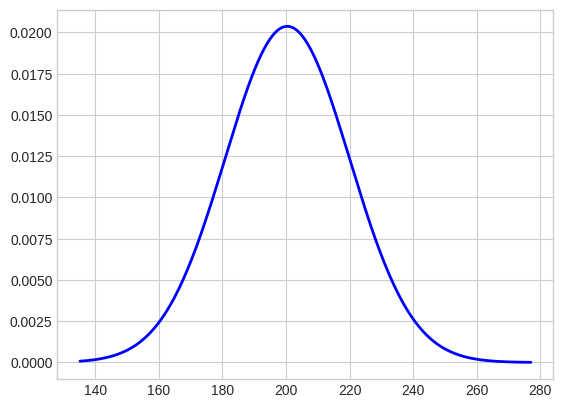
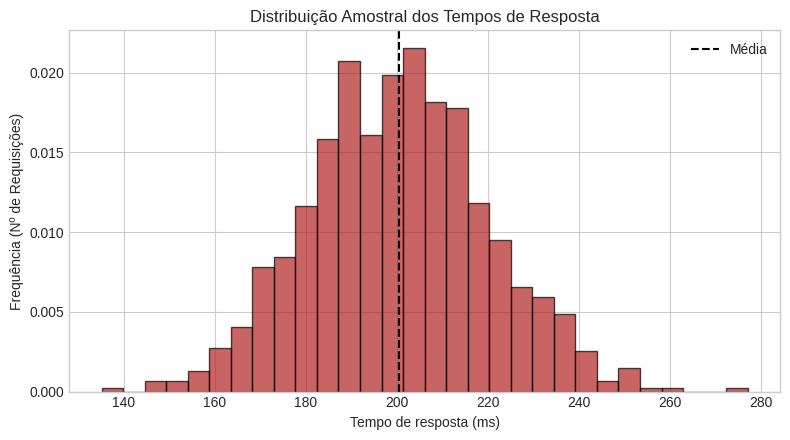

Python code for these plots, in order:
import numpy as np
import pandas as pd
import matplotlib.pyplot as plt
from scipy.stats import norm

#Configuração de estilo dos graficos
plt.style.use('seaborn-v0_8-whitegrid')
print('Ambiente carregado com sucesso')

#Fixar semente para reproducibilidade
np.random.seed(42)

# Gerar 1.000 tempos de resposta da API
#loc = média (200 ms), scale = desvio padrao (20 ms)
tempos = np.random.normal(
    loc = 200,
    scale = 20,
    size = 1000
) 

#Organizar em Dataframe pandas
dados = pd.DataFrame({'tempo_ms': tempos})
print(dados.head())



# Calculando estatísticas descritivas da amostra
media_amostral = dados['tempo_ms'].mean()
desvio_amostral = dados['tempo_ms'].std()
print(f'Média Amostral: {media_amostral:.2f}ms')
print(f'Desvio Padrão Amostral:{desvio_amostral:.2f} ms')
# Saída esperada no console:
# Média Amostral: 200.38 ms
# Desvio Padrão Amostral: 19.58 ms

x = np.linspace(tempos.min(), tempos.max(), 300)
y = norm.pdf(x, loc=media_amostral, scale=desvio_amostral)

plt.plot(x, y, color="blue", linewidth=2, label="curva normal")

# Plotando histograma dos tempos de resposta
plt.figure(figsize=(8, 4.5))
plt.hist(dados['tempo_ms'], bins=30, density=True, edgecolor='black', color='#B22222', alpha=0.7)
plt.axvline(dados['tempo_ms'].mean(),
color='black', linestyle='--', label='Média')
plt.xlabel('Tempo de resposta (ms)')
plt.ylabel('Frequência (Nº de Requisições)')
plt.title('Distribuição Amostral dos Tempos de Resposta')
plt.legend()
plt.tight_layout()
plt.show()
